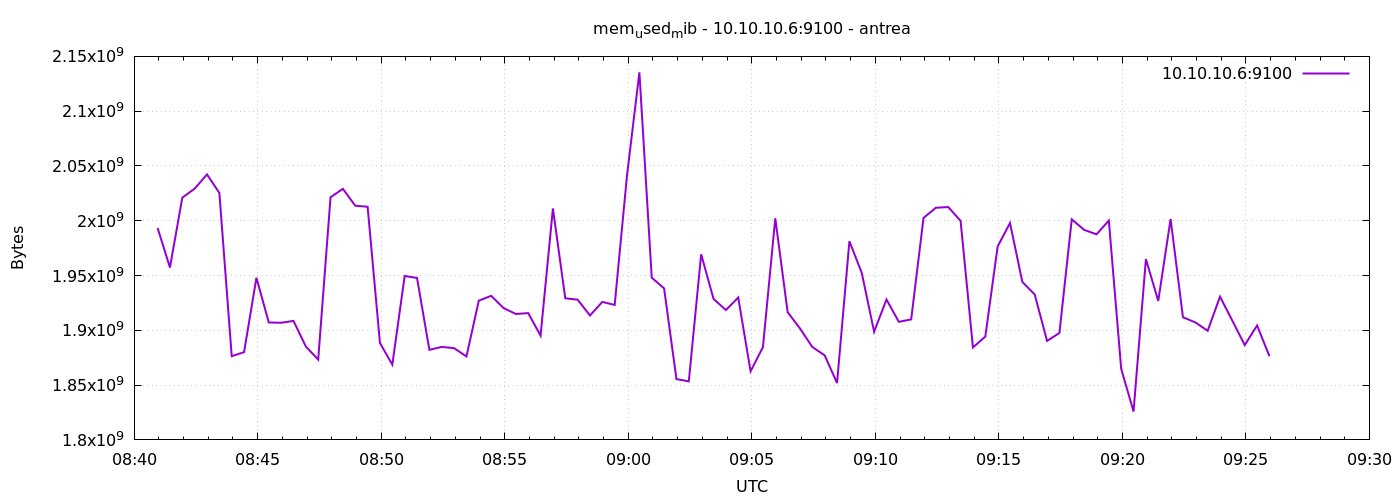

Data behind this chart, as committed beside it:
1777279257	1993404416
1777279287	1957335040
1777279317	2021048320
1777279347	2029297664
1777279377	2042257408
1777279407	2025361408
1777279437	1876398080
1777279467	1880109056
1777279497	1948000256
1777279527	1907171328
1777279557	1906917376
1777279587	1908609024
1777279617	1885245440
1777279647	1873276928
1777279677	2021482496
1777279707	2029117440
1777279737	2013704192
1777279767	2012778496
1777279797	1888366592
1777279827	1868693504
1777279857	1949560832
1777279887	1947799552
1777279917	1882226688
1777279947	1884852224
1777279977	1883754496
1777280007	1876156416
1777280037	1927057408
1777280067	1931481088
1777280097	1920348160
1777280127	1914929152
1777280157	1915719680
1777280187	1895116800
1777280217	2011197440
1777280247	1929261056
1777280277	1927966720
1777280307	1913544704
1777280337	1925939200
1777280367	1923149824
1777280397	2041597952
1777280427	2135453696
1777280457	1948024832
1777280487	1938255872
1777280517	1855471616
1777280547	1853435904
1777280577	1969377280
1777280607	1928724480
1777280637	1918480384
1777280667	1929953280
1777280697	1862623232
1777280727	1884631040
1777280757	2002292736
1777280787	1916579840
1777280817	1901682688
1777280847	1884778496
1777280877	1877143552
1777280907	1851899904
1777280937	1981272064
1777280967	1952366592
1777280997	1898680320
1777281027	1928134656
1777281057	1907765248
... 30 more rows
